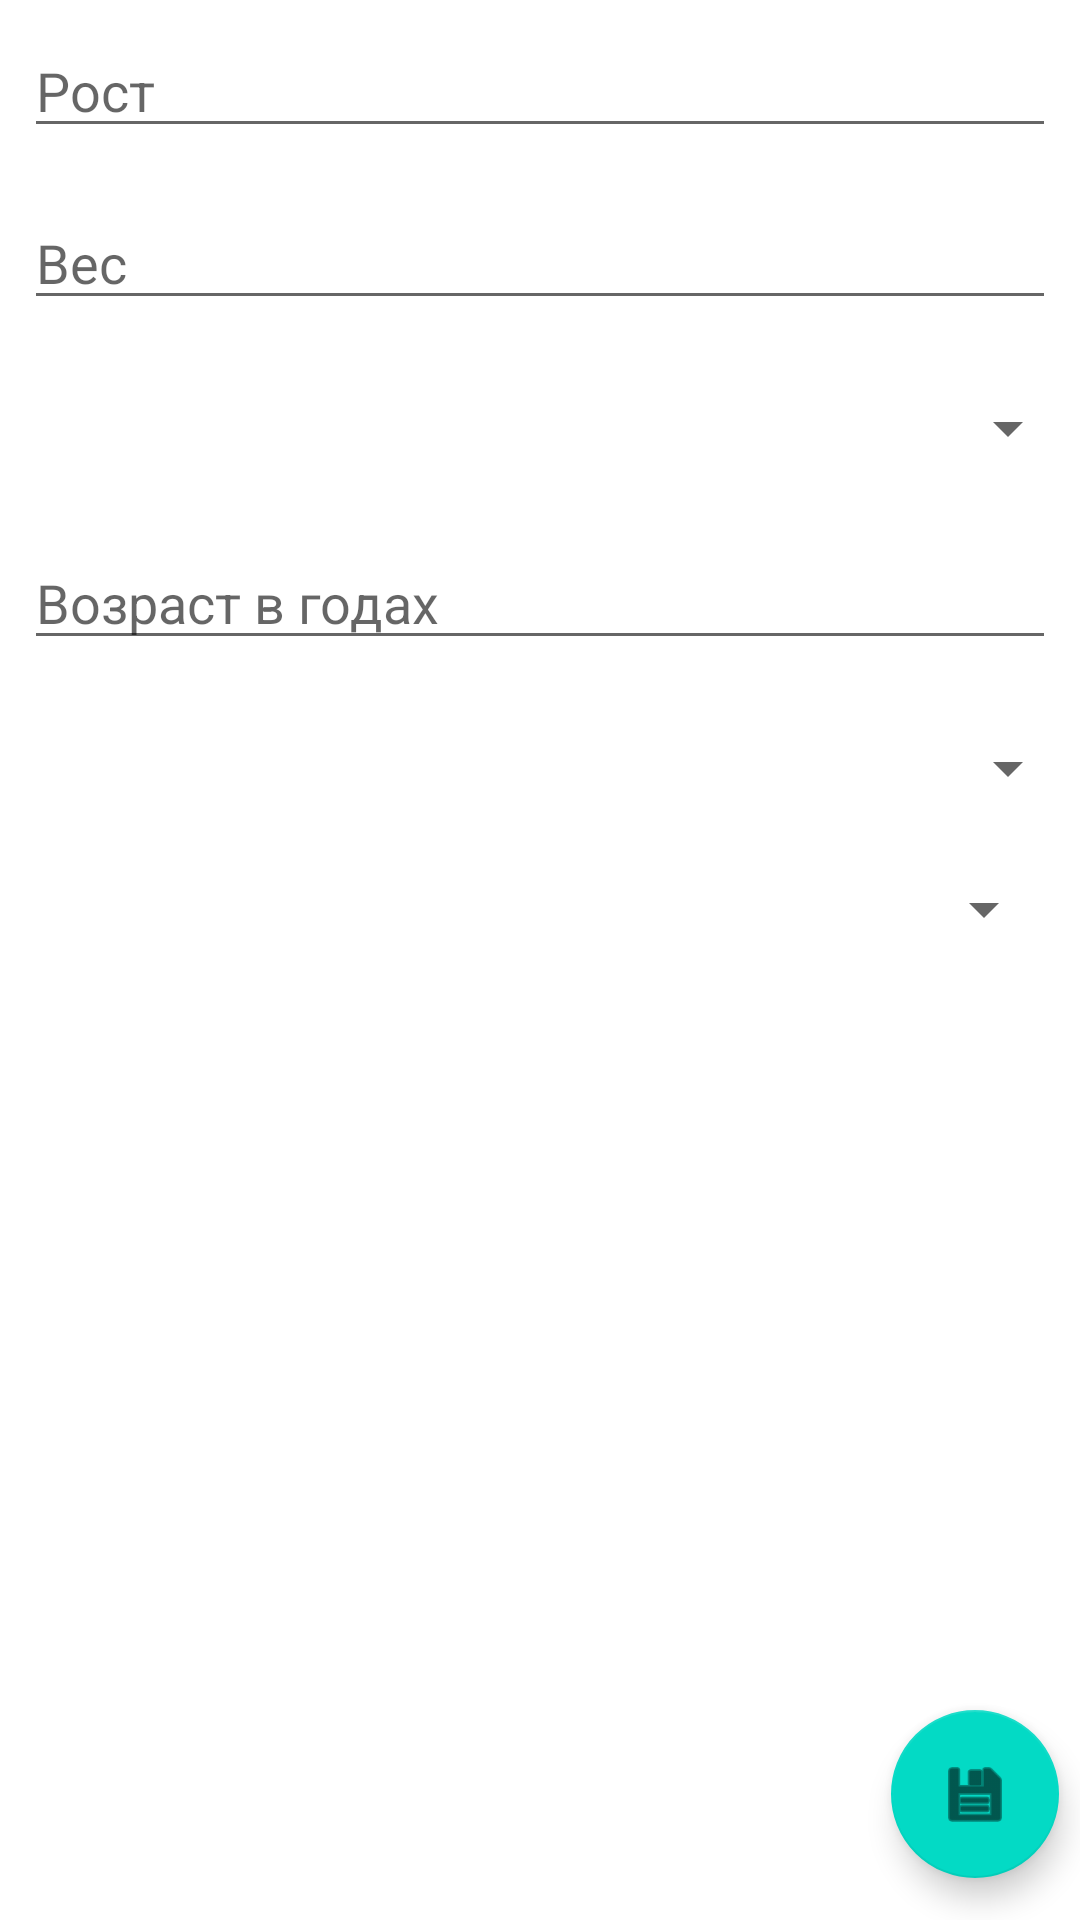

The Android layout XML behind this screen, and the referenced resources:
<!-- AndroidManifest.xml: application theme Theme.KPApplication -->
<!-- res/layout/activity_edit.xml -->
<?xml version="1.0" encoding="utf-8"?>
<androidx.constraintlayout.widget.ConstraintLayout xmlns:android="http://schemas.android.com/apk/res/android"
    xmlns:app="http://schemas.android.com/apk/res-auto"
    xmlns:tools="http://schemas.android.com/tools"
    android:layout_width="match_parent"
    android:layout_height="match_parent"
    tools:context=".EditActivity">
    <EditText
        android:id="@+id/editheight"
        android:layout_width="0dp"
        android:layout_height="wrap_content"
        android:layout_marginStart="8dp"
        android:layout_marginTop="8dp"
        android:inputType="numberDecimal"
        android:layout_marginEnd="8dp"
        android:ems="10"
        android:hint="Рост"
        app:layout_constraintEnd_toEndOf="parent"
        app:layout_constraintStart_toStartOf="parent"
        app:layout_constraintTop_toTopOf="parent" />

    <EditText
        android:id="@+id/editweight"
        android:layout_width="0dp"
        android:layout_height="wrap_content"
        android:layout_marginStart="8dp"
        android:layout_marginTop="16dp"
        android:layout_marginEnd="8dp"
        android:ems="10"

        android:inputType="numberDecimal"
        android:hint="Вес"
        app:layout_constraintEnd_toEndOf="parent"
        app:layout_constraintStart_toStartOf="parent"
        app:layout_constraintTop_toBottomOf="@+id/editheight" />

    <Spinner
        android:id="@+id/sex"
        android:layout_width="0dp"
        android:layout_height="wrap_content"
        android:layout_marginStart="8dp"
        android:layout_marginTop="24dp"
        app:layout_constraintEnd_toEndOf="parent"


        app:layout_constraintStart_toStartOf="parent"
        app:layout_constraintTop_toBottomOf="@+id/editweight" />
    


    <EditText
        android:id="@+id/editAge"
        android:layout_width="0dp"
        android:layout_height="wrap_content"
        android:layout_marginStart="8dp"
        android:layout_marginTop="24dp"
        android:layout_marginEnd="8dp"
        android:ems="10"
        android:inputType="number"
        android:hint="Возраст в годах"
        app:layout_constraintEnd_toEndOf="parent"
        app:layout_constraintStart_toStartOf="parent"
        app:layout_constraintTop_toBottomOf="@+id/sex" />

    <Spinner
        android:id="@+id/ActivityСoefficient"
        android:layout_width="0dp"
        android:layout_height="wrap_content"
        android:layout_marginStart="8dp"
        android:layout_marginTop="24dp"

        android:spinnerMode="dialog"
        app:layout_constraintEnd_toEndOf="parent"
        app:layout_constraintStart_toStartOf="parent"
        app:layout_constraintTop_toBottomOf="@+id/editAge" />


    <com.google.android.material.floatingactionbutton.FloatingActionButton
        android:id="@+id/floatingActionButton2"
        android:layout_width="wrap_content"
        android:layout_height="wrap_content"
        android:layout_marginBottom="8dp"
        android:backgroundTint="@color/colorAccent"
        android:clickable="true"
        android:onClick="onClickSave"
        app:layout_constraintBottom_toBottomOf="parent"
        app:layout_constraintEnd_toEndOf="parent"
        app:layout_constraintHorizontal_bias="0.977"
        app:layout_constraintStart_toStartOf="parent"
        app:layout_constraintTop_toBottomOf="@+id/TypeofFormula"
        app:layout_constraintVertical_bias="0.977"
        app:srcCompat="@android:drawable/ic_menu_save"
        tools:ignore="MissingConstraints" />

    <Spinner
        android:id="@+id/TypeofFormula"
        android:layout_width="0dp"
        android:layout_height="wrap_content"
        android:layout_marginStart="8dp"
        android:layout_marginTop="23dp"
        android:layout_marginEnd="8dp"
        android:spinnerMode="dialog"
        app:layout_constraintEnd_toEndOf="parent"
        app:layout_constraintStart_toStartOf="parent"
        app:layout_constraintTop_toBottomOf="@+id/ActivityСoefficient" />
</androidx.constraintlayout.widget.ConstraintLayout>
<!-- resources referenced by this layout -->
<resources>
  <string-array name="Sex">
          <item>Выберите пол</item>
          <item>Мужской</item>
          <item>Женский</item>
      </string-array>
  <color name="colorAccent">#03DAC5</color>
  <style name="Theme.KPApplication" parent="Theme.MaterialComponents.DayNight.DarkActionBar">
          
          <item name="colorPrimary">@color/purple_500</item>
          <item name="colorPrimaryVariant">@color/purple_700</item>
          <item name="colorOnPrimary">@color/white</item>
          
          <item name="colorSecondary">@color/teal_200</item>
          <item name="colorSecondaryVariant">@color/teal_700</item>
          <item name="colorOnSecondary">@color/black</item>
          
          <item name="android:statusBarColor" tools:targetApi="l">?attr/colorPrimaryVariant</item>
          
      </style>
  <color name="purple_500">#FF6200EE</color>
  <color name="purple_700">#FF3700B3</color>
  <color name="white">#FFFFFFFF</color>
  <color name="teal_200">#FF03DAC5</color>
  <color name="teal_700">#FF018786</color>
  <color name="black">#FF000000</color>
</resources>
